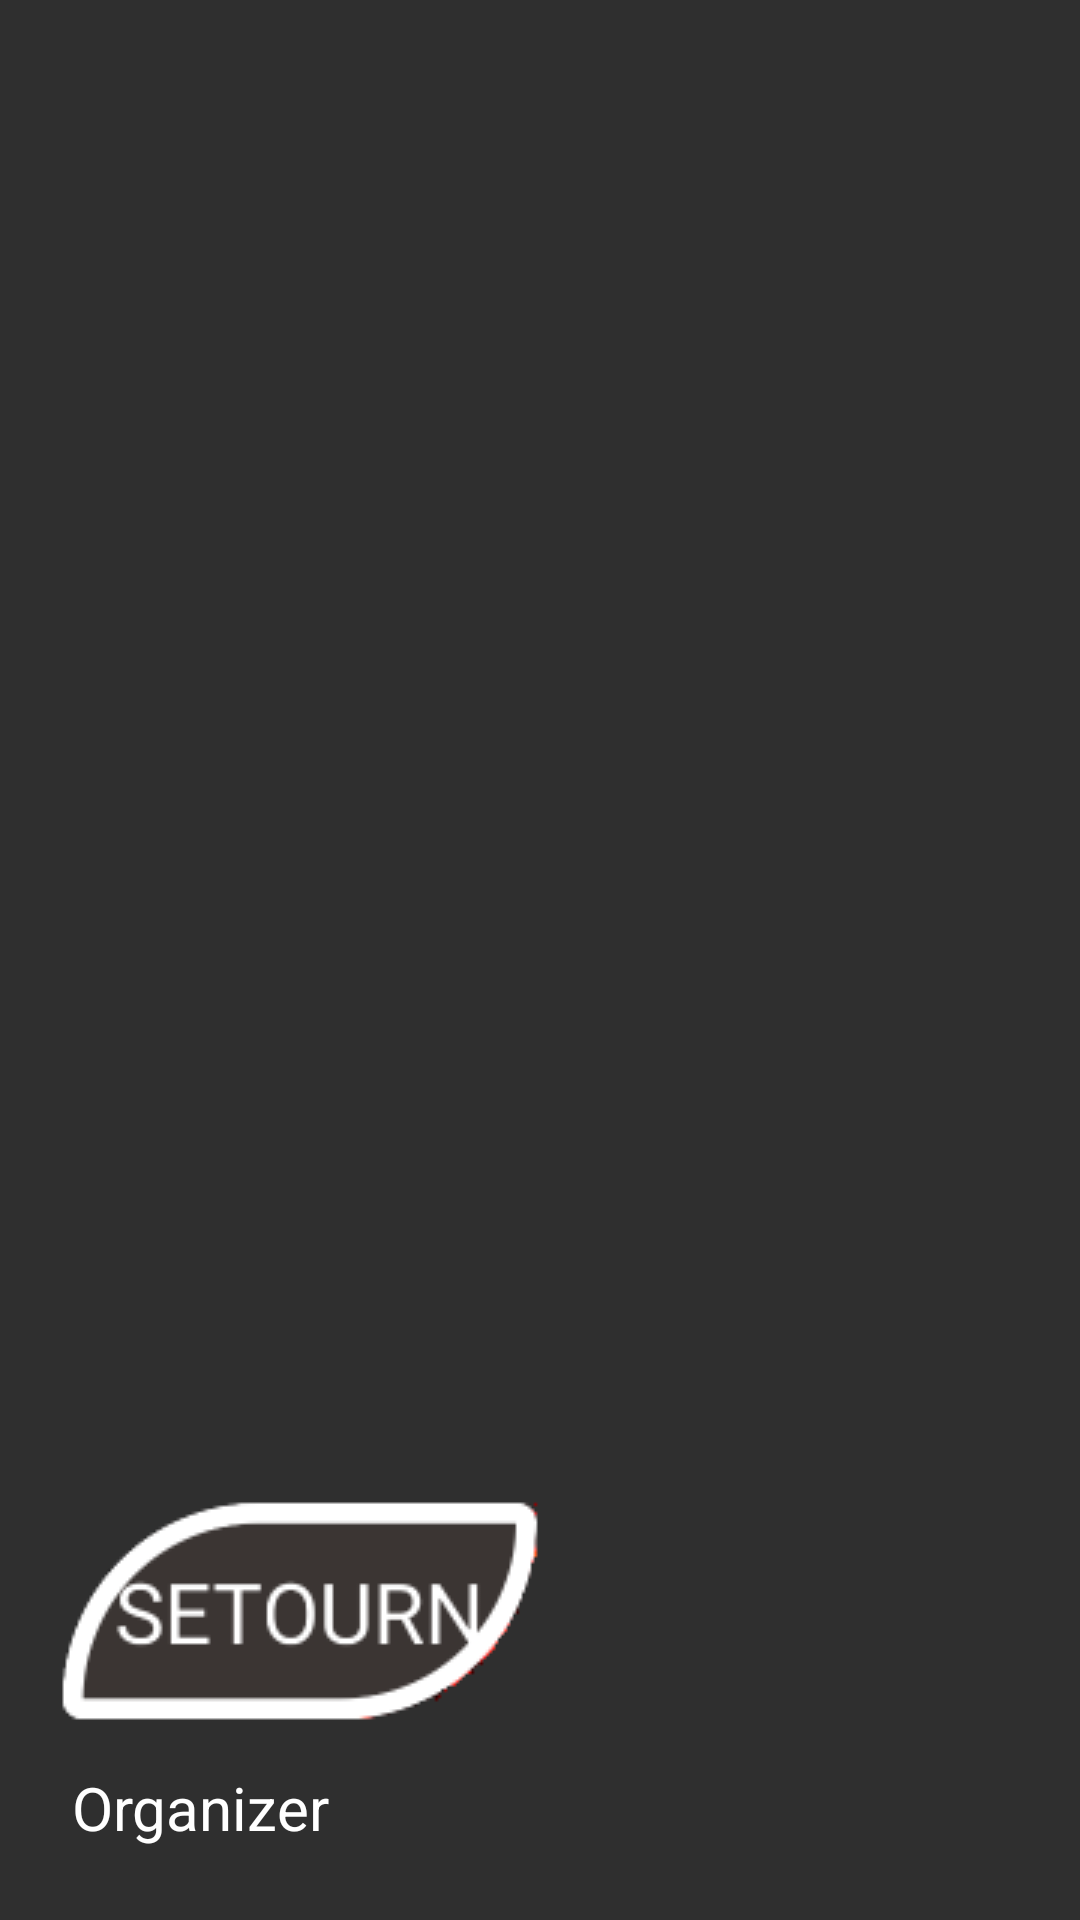

Layout XML and referenced resources for this Android screen:
<!-- AndroidManifest.xml: application theme AppTheme.NoActionBar -->
<!-- res/layout/nav_header.xml -->
<?xml version="1.0" encoding="utf-8"?>
<LinearLayout xmlns:android="http://schemas.android.com/apk/res/android"
    android:layout_width="match_parent"
    android:layout_height="200dp"
    android:background="#2f2f2f"
    android:gravity="bottom"
    android:orientation="vertical"
    android:padding="16dp"
    android:theme="@style/ThemeOverlay.AppCompat.Dark">

    <ImageView
        android:src="@drawable/app_icon"
        android:layout_width="wrap_content"
        android:layout_height="wrap_content" />

    <TextView
        android:layout_width="wrap_content"
        android:layout_height="wrap_content"
        android:padding="8dp"
        android:text="Organizer"
        android:textAppearance="@style/TextAppearance.AppCompat.Body1"
        android:textSize="20dp" />

</LinearLayout>
<!-- resources referenced by this layout -->
<resources>
  <!-- drawable app_icon: png bitmap (drawable, 6027 bytes) -->
  <style name="AppTheme.NoActionBar">
          <item name="windowActionBar">false</item>
          <item name="windowNoTitle">true</item>
      </style>
</resources>
